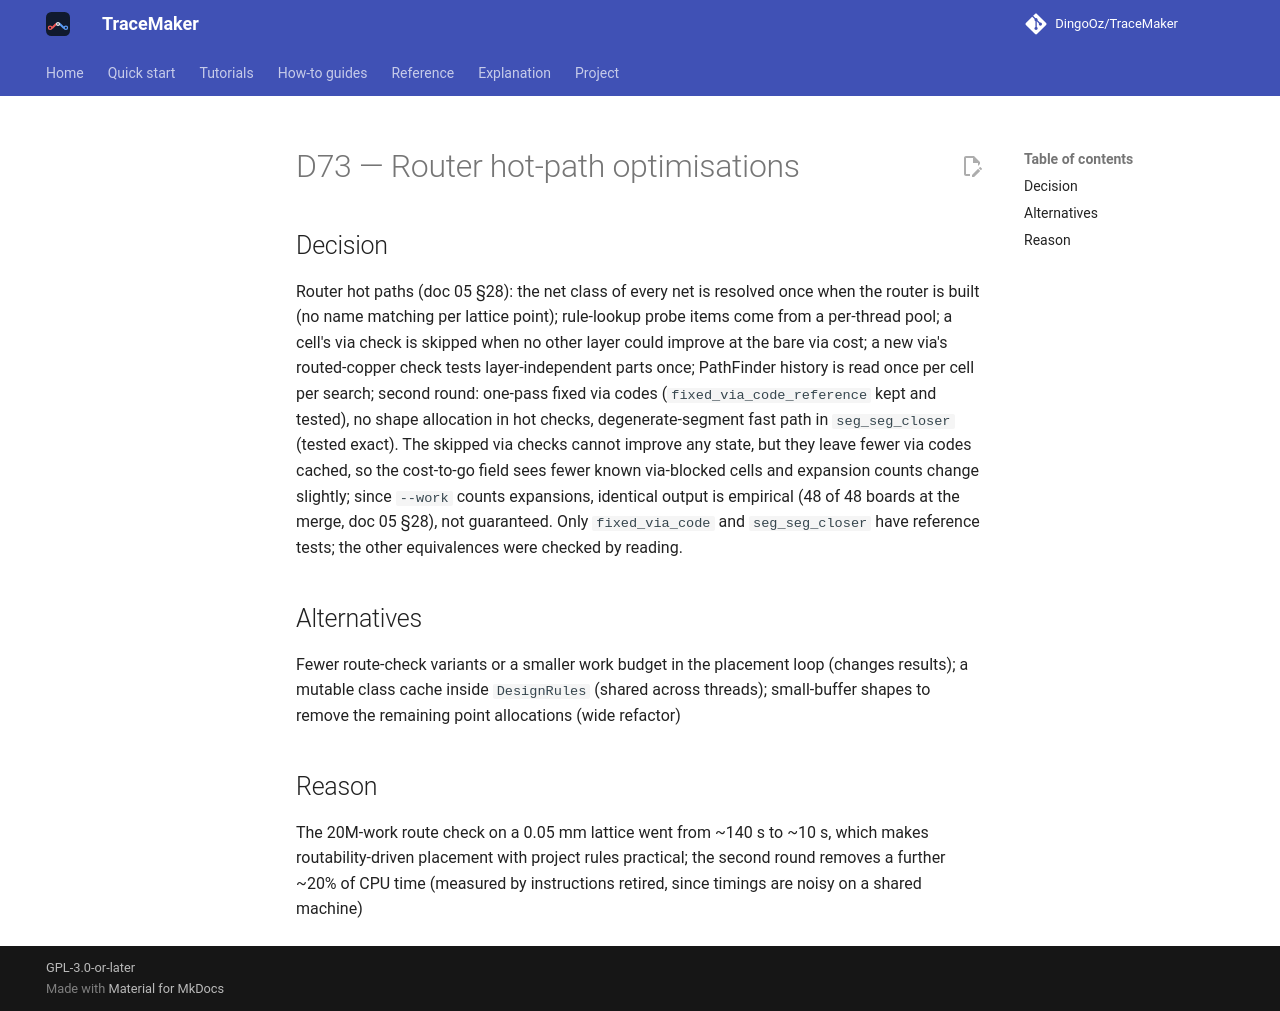

repository: DingoOz/TraceMaker · page: dev/decisions/D073/index.html · generator: mkdocs

---
id: D73
title: "Router hot-path optimisations"
status: accepted
relates: []
docs: ["05"]
---

# D73 — Router hot-path optimisations

## Decision

Router hot paths (doc 05 §28): the net class of every net is resolved once when the router is built (no name matching per lattice point); rule-lookup probe items come from a per-thread pool; a cell's via check is skipped when no other layer could improve at the bare via cost; a new via's routed-copper check tests layer-independent parts once; PathFinder history is read once per cell per search; second round: one-pass fixed via codes (`fixed_via_code_reference` kept and tested), no shape allocation in hot checks, degenerate-segment fast path in `seg_seg_closer` (tested exact). The skipped via checks cannot improve any state, but they leave fewer via codes cached, so the cost-to-go field sees fewer known via-blocked cells and expansion counts change slightly; since `--work` counts expansions, identical output is empirical (48 of 48 boards at the merge, doc 05 §28), not guaranteed. Only `fixed_via_code` and `seg_seg_closer` have reference tests; the other equivalences were checked by reading.

## Alternatives

Fewer route-check variants or a smaller work budget in the placement loop (changes results); a mutable class cache inside `DesignRules` (shared across threads); small-buffer shapes to remove the remaining point allocations (wide refactor)

## Reason

The 20M-work route check on a 0.05 mm lattice went from ~140 s to ~10 s, which makes routability-driven placement with project rules practical; the second round removes a further ~20% of CPU time (measured by instructions retired, since timings are noisy on a shared machine)
